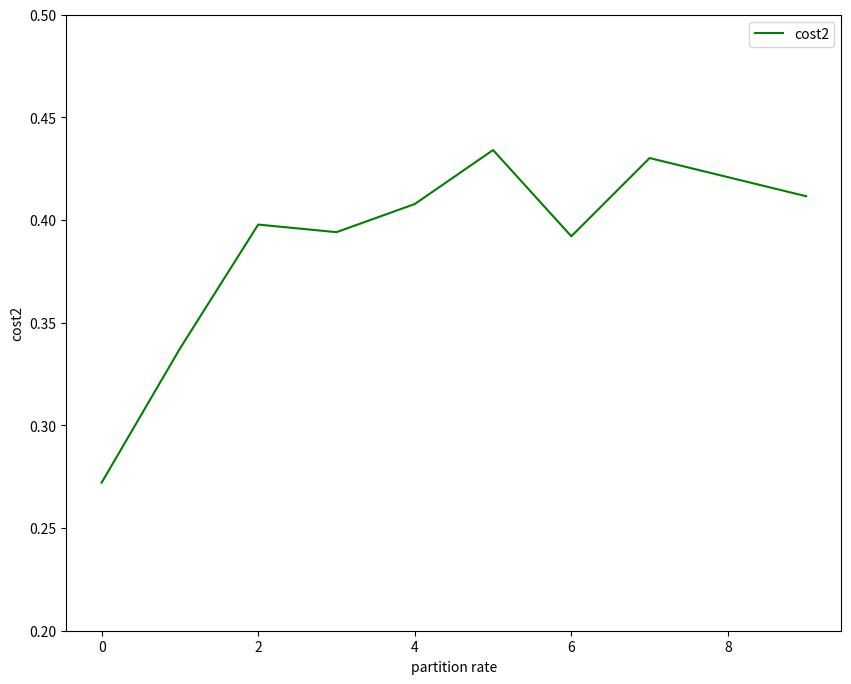

The script that saved this image:
# 导入相关数据包
import matplotlib.pyplot as plt
import pandas as pd

a=[0.0923,0.7279,
0.04139999999999999,0.6626,
0.023099999999999996,0.6022,
0.021599999999999994,0.6059,
0.023999999999999994,0.5922,
0.010999999999999996,0.5659,
0.026599999999999985,0.6079,
0.018299999999999997,0.5698,
0.015099999999999988,0.5791,
0.020599999999999993,0.5884]
x=range(10)
y1=[]
y2=[]
print((len(a)/2))
for i in range(int(len(a)/2)):
    y1.append(a[i*2])
    y2.append(a[i*2+1])


for i in range(len(y1)):
    y1[i] = (0.1+y1[i])/0.1
for i in range(len(y2)):
    y2[i] = (1-y2[i])

print(y1)
print(y2)
"""
[1.9229999999999998, 1.414, 1.2309999999999999, 1.216, 1.24, 1.1099999999999999, 1.2659999999999998, 1.183, 1.1509999999999998, 1.206]
[0.7279, 0.6626, 0.6022, 0.6059, 0.5922, 0.5659, 0.6079, 0.5698, 0.5791, 0.5884]
"""


fig = plt.figure(figsize=(10,8),dpi=80)
# 添加Axes坐标轴实例，创建1个画板
ax = fig.add_subplot(111)  





# 制作第一条折现
lin1 = ax.plot(x, y2, label='cost2', color='g')
ax.set_xlabel('partition rate')
# 设置Y轴1
ax.set_ylabel('cost2')


labs = [label.get_label() for label in lin1]
ax.legend(lin1,labs)
# 增加网格线
#ax.grid()


plt.ylim(0.2,0.5)
plt.savefig("4.png")


"""
fig = plt.figure(figsize=(10,8),dpi=80)
# 添加Axes坐标轴实例，创建1个画板
ax = fig.add_subplot(111)  
# 制作第一条折现
lin1 = ax.plot(x, y1, label='xx', color='r')
ax.set_xlabel('xxx')
# 设置Y轴1
ax.set_ylabel('xx')
# 使用twinx()函数实现共用一个x轴
ax2 = ax.twinx()
# 制作第二条折现
lin2 = ax2.plot(x, y2, label='xx', color='green')
# 设置Y轴2
ax2.set_ylabel('xxx')
# 合并图例
lines = lin1+lin2
labs = [label.get_label() for label in lines]
ax.legend(lines,labs)
# 增加网格线
ax.grid()




plt.show()
plt.savefig("1.png")
"""